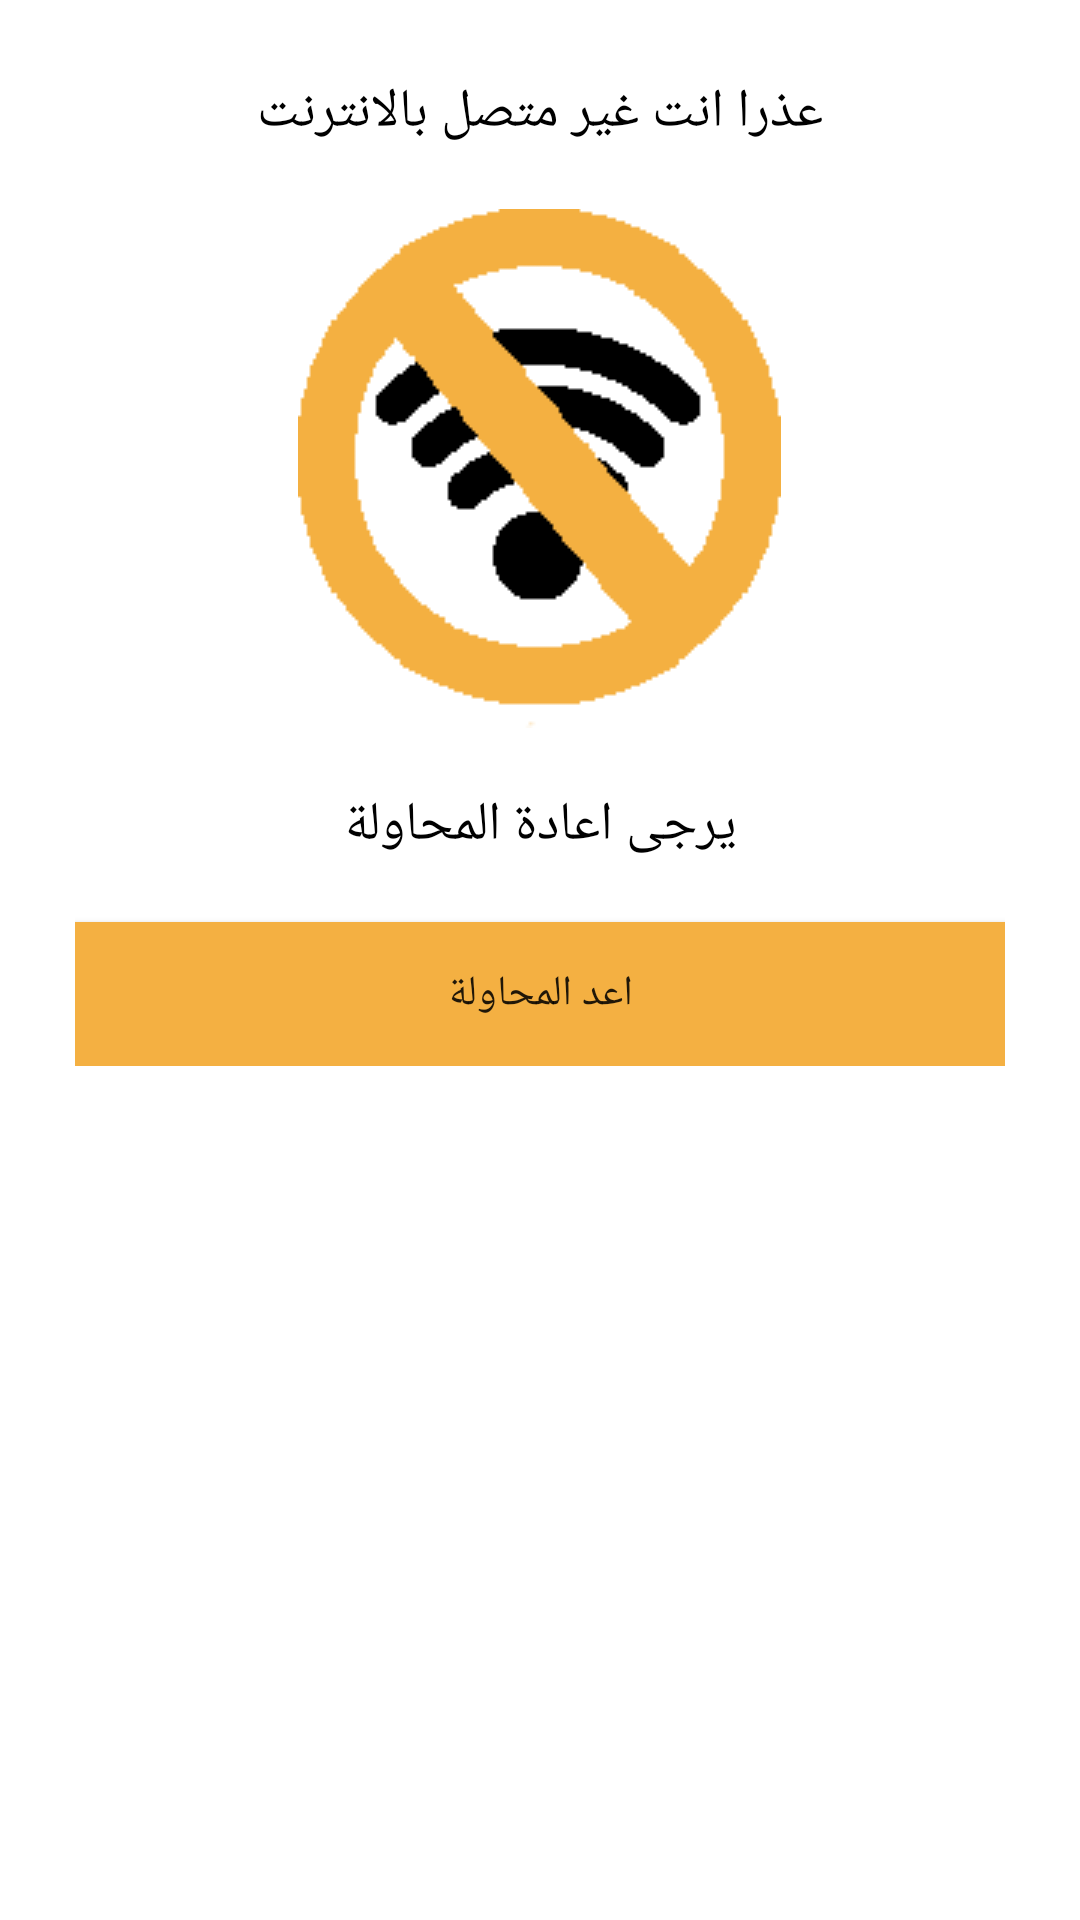

Layout XML and referenced resources for this Android screen:
<!-- AndroidManifest.xml: application theme AppTheme.NoActionBar -->
<!-- res/layout/no_internet_layout.xml -->
<?xml version="1.0" encoding="utf-8"?>
<LinearLayout xmlns:android="http://schemas.android.com/apk/res/android"
    android:orientation="vertical"
    android:background="@color/white"
    android:layout_width="match_parent"
    android:layout_height="match_parent">

    <RelativeLayout
        android:layout_width="match_parent"
        android:layout_height="wrap_content"
        android:padding="25dp">

        <TextView
            android:layout_width="match_parent"
            android:layout_height="wrap_content"
            android:id="@+id/h1"
            android:text="@string/sorry"
            android:textSize="18sp"
            android:textColor="@color/black"
            android:gravity="center"/>

        <ImageView
            android:layout_width="wrap_content"
            android:layout_height="wrap_content"
            android:id="@+id/image"
            android:layout_centerHorizontal="true"
            android:src="@drawable/no_internet"
            android:layout_marginTop="20dp"
            android:layout_below="@+id/h1"/>

        <TextView
            android:layout_width="match_parent"
            android:layout_height="wrap_content"
            android:id="@+id/h2"
            android:text="@string/please"
            android:textSize="18sp"
            android:textColor="@color/black"
            android:gravity="center"
            android:layout_marginTop="20dp"
            android:layout_below="@+id/image"/>

        <Button
            android:layout_width="match_parent"
            android:layout_height="wrap_content"
            android:id="@+id/retry"
            android:text="@string/retry"
            android:layout_marginTop="20dp"
            android:background="@color/colorAccent"
            android:layout_below="@+id/h2"/>

    </RelativeLayout>

</LinearLayout>
<!-- resources referenced by this layout -->
<resources>
  <color name="black">#000000</color>
  <color name="colorAccent">#f4b042</color>
  <color name="white">#FFFFFF</color>
  <!-- drawable no_internet: png bitmap (drawable, 2338 bytes) -->
  <string name="please">يرجى اعادة المحاولة</string>
  <string name="retry">اعد المحاولة</string>
  <string name="sorry">عذرا انت غير متصل بالانترنت</string>
  <style name="AppTheme.NoActionBar">
          <item name="windowActionBar">false</item>
          <item name="windowNoTitle">true</item>
      </style>
</resources>
